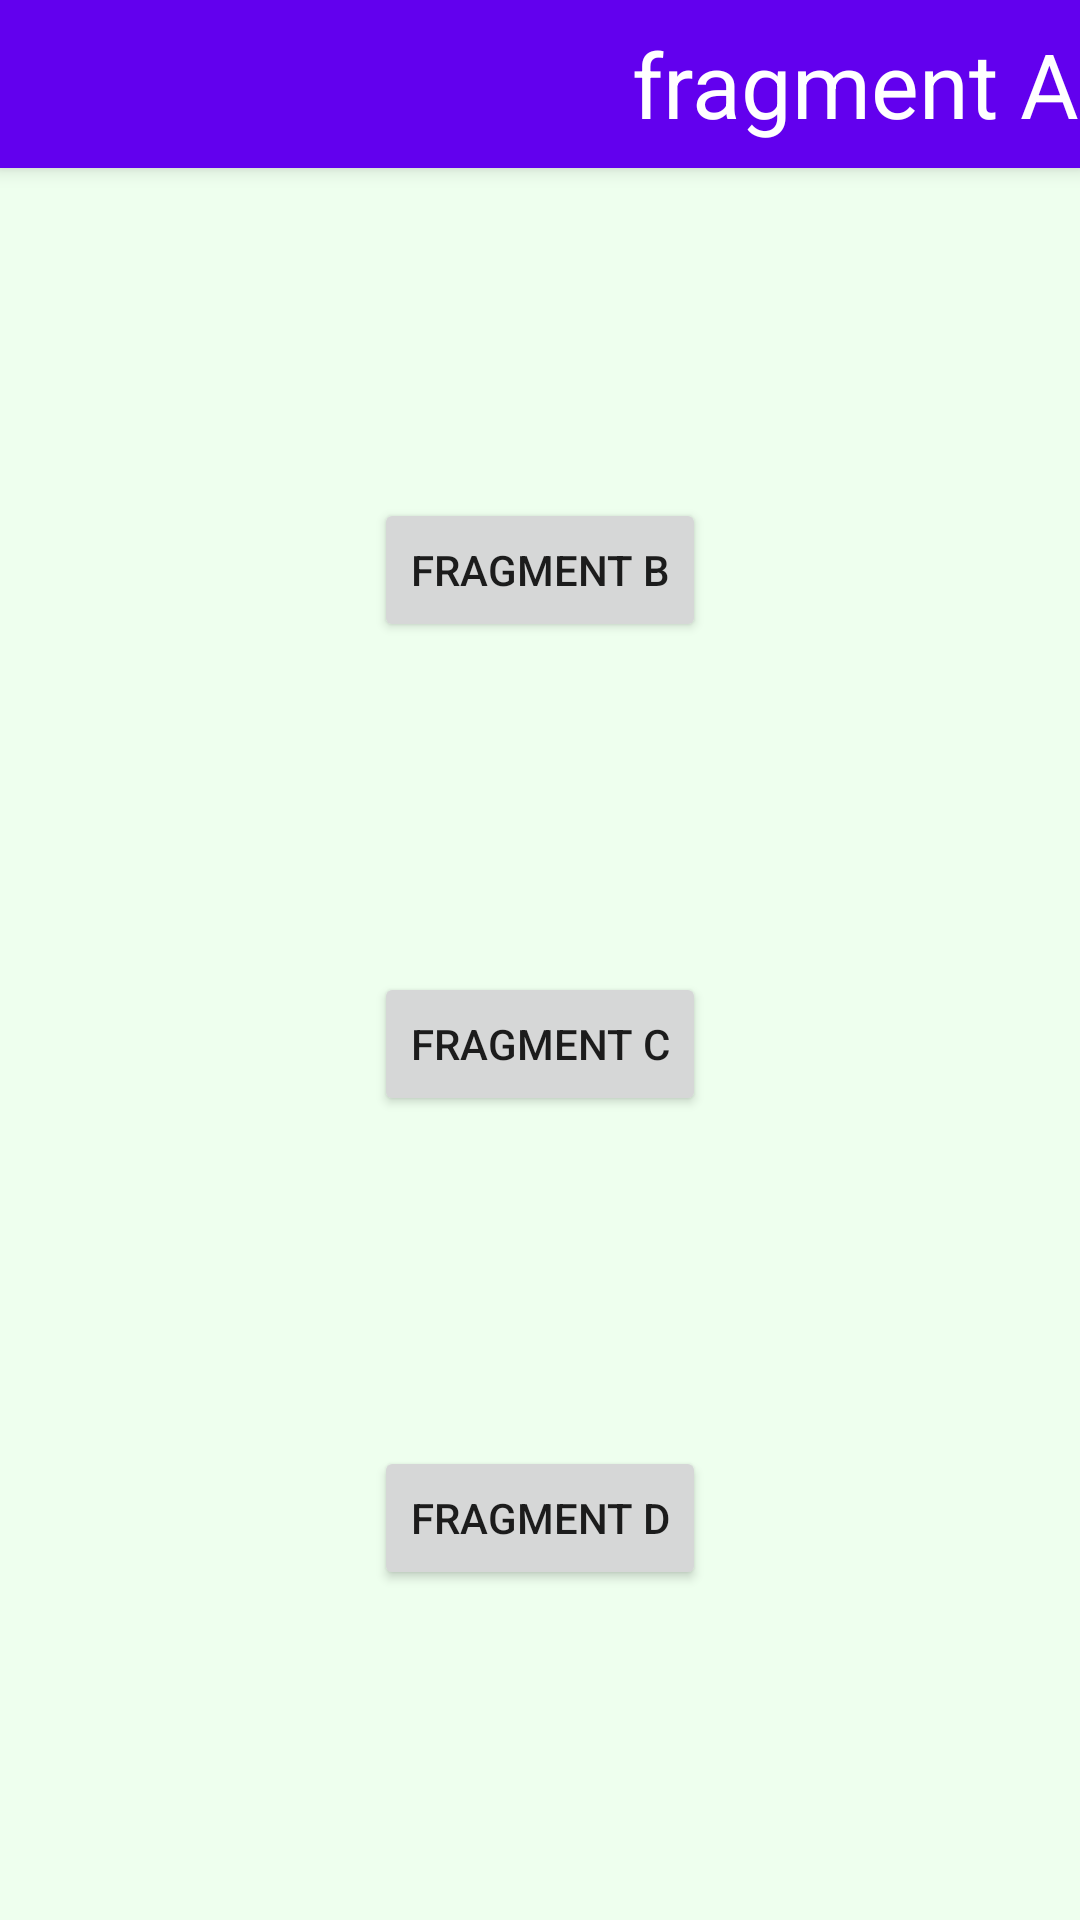

Here is an Android app screen rendered from its layout file. Give the layout XML and the strings, colors and styles it references.
<!-- AndroidManifest.xml: application theme Theme.TabletFragmentNavigation -->
<!-- res/layout/fragment_a.xml -->
<?xml version="1.0" encoding="utf-8"?>
<androidx.coordinatorlayout.widget.CoordinatorLayout xmlns:android="http://schemas.android.com/apk/res/android"
xmlns:app="http://schemas.android.com/apk/res-auto"
xmlns:tools="http://schemas.android.com/tools"
android:id="@+id/vSlidrContainer"
android:layout_width="match_parent"
android:layout_height="match_parent">

<FrameLayout
    android:layout_width="match_parent"
    android:layout_height="match_parent"
    android:orientation="vertical"
    android:background="#efe"
    app:layout_behavior="@string/appbar_scrolling_view_behavior" >

    <androidx.constraintlayout.widget.ConstraintLayout xmlns:android="http://schemas.android.com/apk/res/android"
        xmlns:app="http://schemas.android.com/apk/res-auto"
        android:layout_width="match_parent"
        android:layout_height="match_parent"
        android:orientation="vertical">

        <Button
            android:id="@+id/btnFragmentB"
            android:layout_width="wrap_content"
            android:layout_height="wrap_content"
            android:text="Fragment B"
            app:layout_constraintBottom_toTopOf="@+id/btnFragmentC"
            app:layout_constraintEnd_toEndOf="parent"
            app:layout_constraintStart_toStartOf="parent"
            app:layout_constraintTop_toTopOf="parent" />

        <Button
            android:id="@+id/btnFragmentC"
            android:layout_width="wrap_content"
            android:layout_height="wrap_content"
            android:text="Fragment C"
            app:layout_constraintBottom_toTopOf="@+id/btnFragmentD"
            app:layout_constraintEnd_toEndOf="parent"
            app:layout_constraintStart_toStartOf="parent"
            app:layout_constraintTop_toBottomOf="@+id/btnFragmentB" />

        <Button
            android:id="@+id/btnFragmentD"
            android:layout_width="wrap_content"
            android:layout_height="wrap_content"
            android:text="Fragment D"
            app:layout_constraintBottom_toBottomOf="parent"
            app:layout_constraintEnd_toEndOf="parent"
            app:layout_constraintStart_toStartOf="parent"
            app:layout_constraintTop_toBottomOf="@+id/btnFragmentC" />
    </androidx.constraintlayout.widget.ConstraintLayout>

</FrameLayout>


<com.google.android.material.appbar.AppBarLayout
    android:id="@+id/vAppBar"
    android:layout_width="match_parent"
    android:layout_height="wrap_content">

    <com.google.android.material.appbar.CollapsingToolbarLayout
        android:layout_width="match_parent"
        android:layout_height="wrap_content"
        app:layout_scrollFlags="scroll|exitUntilCollapsed">

        <androidx.appcompat.widget.Toolbar
            android:id="@+id/vToolbar"
            android:layout_width="match_parent"
            android:layout_height="?attr/actionBarSize"
            android:fitsSystemWindows="true"
            app:layout_collapseMode="pin">

            <TextView
                android:layout_width="wrap_content"
                android:layout_height="wrap_content"
                android:textSize="30sp"
                android:layout_gravity="center"
                android:textColor="@color/white"
                android:text="fragment A"/>
        </androidx.appcompat.widget.Toolbar>

    </com.google.android.material.appbar.CollapsingToolbarLayout>

</com.google.android.material.appbar.AppBarLayout>



</androidx.coordinatorlayout.widget.CoordinatorLayout>
<!-- resources referenced by this layout -->
<resources>
  <color name="white">#FFFFFFFF</color>
  <style name="Theme.TabletFragmentNavigation" parent="Theme.MaterialComponents.DayNight.NoActionBar">
          
          <item name="colorPrimary">@color/purple_500</item>
          <item name="colorPrimaryVariant">@color/purple_700</item>
          <item name="colorOnPrimary">@color/white</item>
          
          <item name="colorSecondary">@color/teal_200</item>
          <item name="colorSecondaryVariant">@color/teal_700</item>
          <item name="colorOnSecondary">@color/black</item>
          
          <item name="android:statusBarColor" tools:targetApi="l">?attr/colorPrimaryVariant</item>
          
      </style>
  <color name="purple_500">#FF6200EE</color>
  <color name="purple_700">#FF3700B3</color>
  <color name="teal_200">#FF03DAC5</color>
  <color name="teal_700">#FF018786</color>
  <color name="black">#FF000000</color>
</resources>
